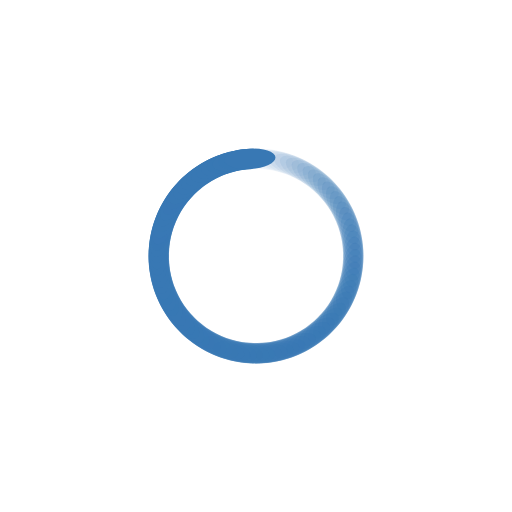
t = 0.00 s
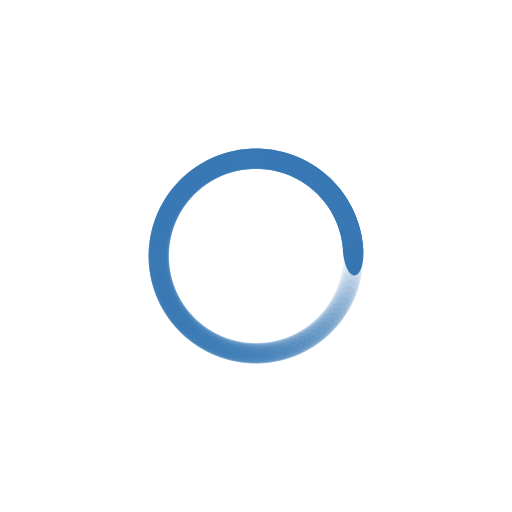
t = 0.25 s
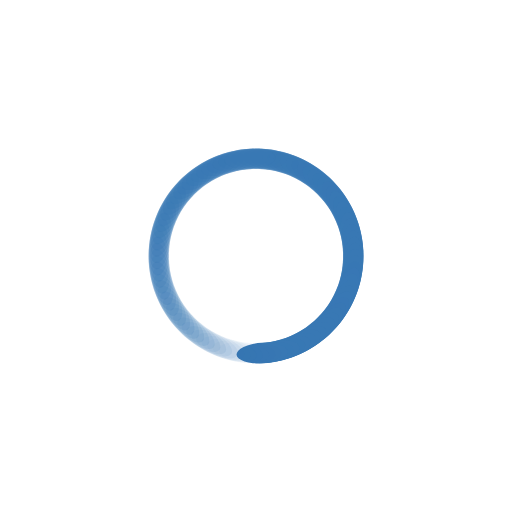
t = 0.50 s
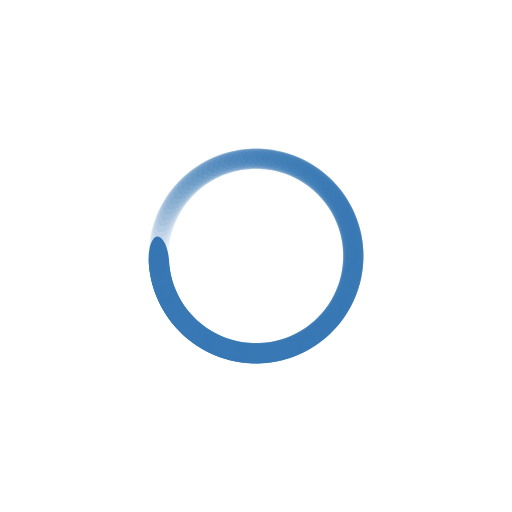
t = 0.75 s

The animated SVG that drew these frames (rendered in a browser with its animation timeline set to each time). Animation: 100 SMIL elements (animate=100); one cycle of 1.00 s, repeats indefinitely.

<?xml version="1.0" encoding="utf-8"?>
<svg xmlns="http://www.w3.org/2000/svg" xmlns:xlink="http://www.w3.org/1999/xlink" style="margin: auto; background: rgba(255, 255, 255, 0); display: block; shape-rendering: auto;" width="200px" height="200px" viewBox="0 0 100 100" preserveAspectRatio="xMidYMid">
<g transform="rotate(0 50 50)">
  <rect x="45" y="29" rx="5" ry="2" width="10" height="4" fill="#3878b4">
    <animate attributeName="opacity" values="1;0" keyTimes="0;1" dur="1s" begin="-0.99s" repeatCount="indefinite"></animate>
  </rect>
</g><g transform="rotate(3.6 50 50)">
  <rect x="45" y="29" rx="5" ry="2" width="10" height="4" fill="#3878b4">
    <animate attributeName="opacity" values="1;0" keyTimes="0;1" dur="1s" begin="-0.98s" repeatCount="indefinite"></animate>
  </rect>
</g><g transform="rotate(7.2 50 50)">
  <rect x="45" y="29" rx="5" ry="2" width="10" height="4" fill="#3878b4">
    <animate attributeName="opacity" values="1;0" keyTimes="0;1" dur="1s" begin="-0.97s" repeatCount="indefinite"></animate>
  </rect>
</g><g transform="rotate(10.8 50 50)">
  <rect x="45" y="29" rx="5" ry="2" width="10" height="4" fill="#3878b4">
    <animate attributeName="opacity" values="1;0" keyTimes="0;1" dur="1s" begin="-0.96s" repeatCount="indefinite"></animate>
  </rect>
</g><g transform="rotate(14.4 50 50)">
  <rect x="45" y="29" rx="5" ry="2" width="10" height="4" fill="#3878b4">
    <animate attributeName="opacity" values="1;0" keyTimes="0;1" dur="1s" begin="-0.95s" repeatCount="indefinite"></animate>
  </rect>
</g><g transform="rotate(18 50 50)">
  <rect x="45" y="29" rx="5" ry="2" width="10" height="4" fill="#3878b4">
    <animate attributeName="opacity" values="1;0" keyTimes="0;1" dur="1s" begin="-0.94s" repeatCount="indefinite"></animate>
  </rect>
</g><g transform="rotate(21.6 50 50)">
  <rect x="45" y="29" rx="5" ry="2" width="10" height="4" fill="#3878b4">
    <animate attributeName="opacity" values="1;0" keyTimes="0;1" dur="1s" begin="-0.93s" repeatCount="indefinite"></animate>
  </rect>
</g><g transform="rotate(25.2 50 50)">
  <rect x="45" y="29" rx="5" ry="2" width="10" height="4" fill="#3878b4">
    <animate attributeName="opacity" values="1;0" keyTimes="0;1" dur="1s" begin="-0.92s" repeatCount="indefinite"></animate>
  </rect>
</g><g transform="rotate(28.8 50 50)">
  <rect x="45" y="29" rx="5" ry="2" width="10" height="4" fill="#3878b4">
    <animate attributeName="opacity" values="1;0" keyTimes="0;1" dur="1s" begin="-0.91s" repeatCount="indefinite"></animate>
  </rect>
</g><g transform="rotate(32.4 50 50)">
  <rect x="45" y="29" rx="5" ry="2" width="10" height="4" fill="#3878b4">
    <animate attributeName="opacity" values="1;0" keyTimes="0;1" dur="1s" begin="-0.9s" repeatCount="indefinite"></animate>
  </rect>
</g><g transform="rotate(36 50 50)">
  <rect x="45" y="29" rx="5" ry="2" width="10" height="4" fill="#3878b4">
    <animate attributeName="opacity" values="1;0" keyTimes="0;1" dur="1s" begin="-0.89s" repeatCount="indefinite"></animate>
  </rect>
</g><g transform="rotate(39.6 50 50)">
  <rect x="45" y="29" rx="5" ry="2" width="10" height="4" fill="#3878b4">
    <animate attributeName="opacity" values="1;0" keyTimes="0;1" dur="1s" begin="-0.88s" repeatCount="indefinite"></animate>
  </rect>
</g><g transform="rotate(43.2 50 50)">
  <rect x="45" y="29" rx="5" ry="2" width="10" height="4" fill="#3878b4">
    <animate attributeName="opacity" values="1;0" keyTimes="0;1" dur="1s" begin="-0.87s" repeatCount="indefinite"></animate>
  </rect>
</g><g transform="rotate(46.8 50 50)">
  <rect x="45" y="29" rx="5" ry="2" width="10" height="4" fill="#3878b4">
    <animate attributeName="opacity" values="1;0" keyTimes="0;1" dur="1s" begin="-0.86s" repeatCount="indefinite"></animate>
  </rect>
</g><g transform="rotate(50.4 50 50)">
  <rect x="45" y="29" rx="5" ry="2" width="10" height="4" fill="#3878b4">
    <animate attributeName="opacity" values="1;0" keyTimes="0;1" dur="1s" begin="-0.85s" repeatCount="indefinite"></animate>
  </rect>
</g><g transform="rotate(54 50 50)">
  <rect x="45" y="29" rx="5" ry="2" width="10" height="4" fill="#3878b4">
    <animate attributeName="opacity" values="1;0" keyTimes="0;1" dur="1s" begin="-0.84s" repeatCount="indefinite"></animate>
  </rect>
</g><g transform="rotate(57.6 50 50)">
  <rect x="45" y="29" rx="5" ry="2" width="10" height="4" fill="#3878b4">
    <animate attributeName="opacity" values="1;0" keyTimes="0;1" dur="1s" begin="-0.83s" repeatCount="indefinite"></animate>
  </rect>
</g><g transform="rotate(61.2 50 50)">
  <rect x="45" y="29" rx="5" ry="2" width="10" height="4" fill="#3878b4">
    <animate attributeName="opacity" values="1;0" keyTimes="0;1" dur="1s" begin="-0.82s" repeatCount="indefinite"></animate>
  </rect>
</g><g transform="rotate(64.8 50 50)">
  <rect x="45" y="29" rx="5" ry="2" width="10" height="4" fill="#3878b4">
    <animate attributeName="opacity" values="1;0" keyTimes="0;1" dur="1s" begin="-0.81s" repeatCount="indefinite"></animate>
  </rect>
</g><g transform="rotate(68.4 50 50)">
  <rect x="45" y="29" rx="5" ry="2" width="10" height="4" fill="#3878b4">
    <animate attributeName="opacity" values="1;0" keyTimes="0;1" dur="1s" begin="-0.8s" repeatCount="indefinite"></animate>
  </rect>
</g><g transform="rotate(72 50 50)">
  <rect x="45" y="29" rx="5" ry="2" width="10" height="4" fill="#3878b4">
    <animate attributeName="opacity" values="1;0" keyTimes="0;1" dur="1s" begin="-0.79s" repeatCount="indefinite"></animate>
  </rect>
</g><g transform="rotate(75.6 50 50)">
  <rect x="45" y="29" rx="5" ry="2" width="10" height="4" fill="#3878b4">
    <animate attributeName="opacity" values="1;0" keyTimes="0;1" dur="1s" begin="-0.78s" repeatCount="indefinite"></animate>
  </rect>
</g><g transform="rotate(79.2 50 50)">
  <rect x="45" y="29" rx="5" ry="2" width="10" height="4" fill="#3878b4">
    <animate attributeName="opacity" values="1;0" keyTimes="0;1" dur="1s" begin="-0.77s" repeatCount="indefinite"></animate>
  </rect>
</g><g transform="rotate(82.8 50 50)">
  <rect x="45" y="29" rx="5" ry="2" width="10" height="4" fill="#3878b4">
    <animate attributeName="opacity" values="1;0" keyTimes="0;1" dur="1s" begin="-0.76s" repeatCount="indefinite"></animate>
  </rect>
</g><g transform="rotate(86.4 50 50)">
  <rect x="45" y="29" rx="5" ry="2" width="10" height="4" fill="#3878b4">
    <animate attributeName="opacity" values="1;0" keyTimes="0;1" dur="1s" begin="-0.75s" repeatCount="indefinite"></animate>
  </rect>
</g><g transform="rotate(90 50 50)">
  <rect x="45" y="29" rx="5" ry="2" width="10" height="4" fill="#3878b4">
    <animate attributeName="opacity" values="1;0" keyTimes="0;1" dur="1s" begin="-0.74s" repeatCount="indefinite"></animate>
  </rect>
</g><g transform="rotate(93.6 50 50)">
  <rect x="45" y="29" rx="5" ry="2" width="10" height="4" fill="#3878b4">
    <animate attributeName="opacity" values="1;0" keyTimes="0;1" dur="1s" begin="-0.73s" repeatCount="indefinite"></animate>
  </rect>
</g><g transform="rotate(97.2 50 50)">
  <rect x="45" y="29" rx="5" ry="2" width="10" height="4" fill="#3878b4">
    <animate attributeName="opacity" values="1;0" keyTimes="0;1" dur="1s" begin="-0.72s" repeatCount="indefinite"></animate>
  </rect>
</g><g transform="rotate(100.8 50 50)">
  <rect x="45" y="29" rx="5" ry="2" width="10" height="4" fill="#3878b4">
    <animate attributeName="opacity" values="1;0" keyTimes="0;1" dur="1s" begin="-0.71s" repeatCount="indefinite"></animate>
  </rect>
</g><g transform="rotate(104.4 50 50)">
  <rect x="45" y="29" rx="5" ry="2" width="10" height="4" fill="#3878b4">
    <animate attributeName="opacity" values="1;0" keyTimes="0;1" dur="1s" begin="-0.7s" repeatCount="indefinite"></animate>
  </rect>
</g><g transform="rotate(108 50 50)">
  <rect x="45" y="29" rx="5" ry="2" width="10" height="4" fill="#3878b4">
    <animate attributeName="opacity" values="1;0" keyTimes="0;1" dur="1s" begin="-0.69s" repeatCount="indefinite"></animate>
  </rect>
</g><g transform="rotate(111.6 50 50)">
  <rect x="45" y="29" rx="5" ry="2" width="10" height="4" fill="#3878b4">
    <animate attributeName="opacity" values="1;0" keyTimes="0;1" dur="1s" begin="-0.68s" repeatCount="indefinite"></animate>
  </rect>
</g><g transform="rotate(115.2 50 50)">
  <rect x="45" y="29" rx="5" ry="2" width="10" height="4" fill="#3878b4">
    <animate attributeName="opacity" values="1;0" keyTimes="0;1" dur="1s" begin="-0.67s" repeatCount="indefinite"></animate>
  </rect>
</g><g transform="rotate(118.8 50 50)">
  <rect x="45" y="29" rx="5" ry="2" width="10" height="4" fill="#3878b4">
    <animate attributeName="opacity" values="1;0" keyTimes="0;1" dur="1s" begin="-0.66s" repeatCount="indefinite"></animate>
  </rect>
</g><g transform="rotate(122.4 50 50)">
  <rect x="45" y="29" rx="5" ry="2" width="10" height="4" fill="#3878b4">
    <animate attributeName="opacity" values="1;0" keyTimes="0;1" dur="1s" begin="-0.65s" repeatCount="indefinite"></animate>
  </rect>
</g><g transform="rotate(126 50 50)">
  <rect x="45" y="29" rx="5" ry="2" width="10" height="4" fill="#3878b4">
    <animate attributeName="opacity" values="1;0" keyTimes="0;1" dur="1s" begin="-0.64s" repeatCount="indefinite"></animate>
  </rect>
</g><g transform="rotate(129.6 50 50)">
  <rect x="45" y="29" rx="5" ry="2" width="10" height="4" fill="#3878b4">
    <animate attributeName="opacity" values="1;0" keyTimes="0;1" dur="1s" begin="-0.63s" repeatCount="indefinite"></animate>
  </rect>
</g><g transform="rotate(133.2 50 50)">
  <rect x="45" y="29" rx="5" ry="2" width="10" height="4" fill="#3878b4">
    <animate attributeName="opacity" values="1;0" keyTimes="0;1" dur="1s" begin="-0.62s" repeatCount="indefinite"></animate>
  </rect>
</g><g transform="rotate(136.8 50 50)">
  <rect x="45" y="29" rx="5" ry="2" width="10" height="4" fill="#3878b4">
    <animate attributeName="opacity" values="1;0" keyTimes="0;1" dur="1s" begin="-0.61s" repeatCount="indefinite"></animate>
  </rect>
</g><g transform="rotate(140.4 50 50)">
  <rect x="45" y="29" rx="5" ry="2" width="10" height="4" fill="#3878b4">
    <animate attributeName="opacity" values="1;0" keyTimes="0;1" dur="1s" begin="-0.6s" repeatCount="indefinite"></animate>
  </rect>
</g><g transform="rotate(144 50 50)">
  <rect x="45" y="29" rx="5" ry="2" width="10" height="4" fill="#3878b4">
    <animate attributeName="opacity" values="1;0" keyTimes="0;1" dur="1s" begin="-0.59s" repeatCount="indefinite"></animate>
  </rect>
</g><g transform="rotate(147.6 50 50)">
  <rect x="45" y="29" rx="5" ry="2" width="10" height="4" fill="#3878b4">
    <animate attributeName="opacity" values="1;0" keyTimes="0;1" dur="1s" begin="-0.58s" repeatCount="indefinite"></animate>
  </rect>
</g><g transform="rotate(151.2 50 50)">
  <rect x="45" y="29" rx="5" ry="2" width="10" height="4" fill="#3878b4">
    <animate attributeName="opacity" values="1;0" keyTimes="0;1" dur="1s" begin="-0.57s" repeatCount="indefinite"></animate>
  </rect>
</g><g transform="rotate(154.8 50 50)">
  <rect x="45" y="29" rx="5" ry="2" width="10" height="4" fill="#3878b4">
    <animate attributeName="opacity" values="1;0" keyTimes="0;1" dur="1s" begin="-0.56s" repeatCount="indefinite"></animate>
  </rect>
</g><g transform="rotate(158.4 50 50)">
  <rect x="45" y="29" rx="5" ry="2" width="10" height="4" fill="#3878b4">
    <animate attributeName="opacity" values="1;0" keyTimes="0;1" dur="1s" begin="-0.55s" repeatCount="indefinite"></animate>
  </rect>
</g><g transform="rotate(162 50 50)">
  <rect x="45" y="29" rx="5" ry="2" width="10" height="4" fill="#3878b4">
    <animate attributeName="opacity" values="1;0" keyTimes="0;1" dur="1s" begin="-0.54s" repeatCount="indefinite"></animate>
  </rect>
</g><g transform="rotate(165.6 50 50)">
  <rect x="45" y="29" rx="5" ry="2" width="10" height="4" fill="#3878b4">
    <animate attributeName="opacity" values="1;0" keyTimes="0;1" dur="1s" begin="-0.53s" repeatCount="indefinite"></animate>
  </rect>
</g><g transform="rotate(169.2 50 50)">
  <rect x="45" y="29" rx="5" ry="2" width="10" height="4" fill="#3878b4">
    <animate attributeName="opacity" values="1;0" keyTimes="0;1" dur="1s" begin="-0.52s" repeatCount="indefinite"></animate>
  </rect>
</g><g transform="rotate(172.8 50 50)">
  <rect x="45" y="29" rx="5" ry="2" width="10" height="4" fill="#3878b4">
    <animate attributeName="opacity" values="1;0" keyTimes="0;1" dur="1s" begin="-0.51s" repeatCount="indefinite"></animate>
  </rect>
</g><g transform="rotate(176.4 50 50)">
  <rect x="45" y="29" rx="5" ry="2" width="10" height="4" fill="#3878b4">
    <animate attributeName="opacity" values="1;0" keyTimes="0;1" dur="1s" begin="-0.5s" repeatCount="indefinite"></animate>
  </rect>
</g><g transform="rotate(180 50 50)">
  <rect x="45" y="29" rx="5" ry="2" width="10" height="4" fill="#3878b4">
    <animate attributeName="opacity" values="1;0" keyTimes="0;1" dur="1s" begin="-0.49s" repeatCount="indefinite"></animate>
  </rect>
</g><g transform="rotate(183.6 50 50)">
  <rect x="45" y="29" rx="5" ry="2" width="10" height="4" fill="#3878b4">
    <animate attributeName="opacity" values="1;0" keyTimes="0;1" dur="1s" begin="-0.48s" repeatCount="indefinite"></animate>
  </rect>
</g><g transform="rotate(187.2 50 50)">
  <rect x="45" y="29" rx="5" ry="2" width="10" height="4" fill="#3878b4">
    <animate attributeName="opacity" values="1;0" keyTimes="0;1" dur="1s" begin="-0.47s" repeatCount="indefinite"></animate>
  </rect>
</g><g transform="rotate(190.8 50 50)">
  <rect x="45" y="29" rx="5" ry="2" width="10" height="4" fill="#3878b4">
    <animate attributeName="opacity" values="1;0" keyTimes="0;1" dur="1s" begin="-0.46s" repeatCount="indefinite"></animate>
  </rect>
</g><g transform="rotate(194.4 50 50)">
  <rect x="45" y="29" rx="5" ry="2" width="10" height="4" fill="#3878b4">
    <animate attributeName="opacity" values="1;0" keyTimes="0;1" dur="1s" begin="-0.45s" repeatCount="indefinite"></animate>
  </rect>
</g><g transform="rotate(198 50 50)">
  <rect x="45" y="29" rx="5" ry="2" width="10" height="4" fill="#3878b4">
    <animate attributeName="opacity" values="1;0" keyTimes="0;1" dur="1s" begin="-0.44s" repeatCount="indefinite"></animate>
  </rect>
</g><g transform="rotate(201.6 50 50)">
  <rect x="45" y="29" rx="5" ry="2" width="10" height="4" fill="#3878b4">
    <animate attributeName="opacity" values="1;0" keyTimes="0;1" dur="1s" begin="-0.43s" repeatCount="indefinite"></animate>
  </rect>
</g><g transform="rotate(205.2 50 50)">
  <rect x="45" y="29" rx="5" ry="2" width="10" height="4" fill="#3878b4">
    <animate attributeName="opacity" values="1;0" keyTimes="0;1" dur="1s" begin="-0.42s" repeatCount="indefinite"></animate>
  </rect>
</g><g transform="rotate(208.8 50 50)">
  <rect x="45" y="29" rx="5" ry="2" width="10" height="4" fill="#3878b4">
    <animate attributeName="opacity" values="1;0" keyTimes="0;1" dur="1s" begin="-0.41s" repeatCount="indefinite"></animate>
  </rect>
</g><g transform="rotate(212.4 50 50)">
  <rect x="45" y="29" rx="5" ry="2" width="10" height="4" fill="#3878b4">
    <animate attributeName="opacity" values="1;0" keyTimes="0;1" dur="1s" begin="-0.4s" repeatCount="indefinite"></animate>
  </rect>
</g><g transform="rotate(216 50 50)">
  <rect x="45" y="29" rx="5" ry="2" width="10" height="4" fill="#3878b4">
    <animate attributeName="opacity" values="1;0" keyTimes="0;1" dur="1s" begin="-0.39s" repeatCount="indefinite"></animate>
  </rect>
</g><g transform="rotate(219.6 50 50)">
  <rect x="45" y="29" rx="5" ry="2" width="10" height="4" fill="#3878b4">
    <animate attributeName="opacity" values="1;0" keyTimes="0;1" dur="1s" begin="-0.38s" repeatCount="indefinite"></animate>
  </rect>
</g><g transform="rotate(223.2 50 50)">
  <rect x="45" y="29" rx="5" ry="2" width="10" height="4" fill="#3878b4">
    <animate attributeName="opacity" values="1;0" keyTimes="0;1" dur="1s" begin="-0.37s" repeatCount="indefinite"></animate>
  </rect>
</g><g transform="rotate(226.8 50 50)">
  <rect x="45" y="29" rx="5" ry="2" width="10" height="4" fill="#3878b4">
    <animate attributeName="opacity" values="1;0" keyTimes="0;1" dur="1s" begin="-0.36s" repeatCount="indefinite"></animate>
  </rect>
</g><g transform="rotate(230.4 50 50)">
  <rect x="45" y="29" rx="5" ry="2" width="10" height="4" fill="#3878b4">
    <animate attributeName="opacity" values="1;0" keyTimes="0;1" dur="1s" begin="-0.35s" repeatCount="indefinite"></animate>
  </rect>
</g><g transform="rotate(234 50 50)">
  <rect x="45" y="29" rx="5" ry="2" width="10" height="4" fill="#3878b4">
    <animate attributeName="opacity" values="1;0" keyTimes="0;1" dur="1s" begin="-0.34s" repeatCount="indefinite"></animate>
  </rect>
</g><g transform="rotate(237.6 50 50)">
  <rect x="45" y="29" rx="5" ry="2" width="10" height="4" fill="#3878b4">
    <animate attributeName="opacity" values="1;0" keyTimes="0;1" dur="1s" begin="-0.33s" repeatCount="indefinite"></animate>
  </rect>
</g><g transform="rotate(241.2 50 50)">
  <rect x="45" y="29" rx="5" ry="2" width="10" height="4" fill="#3878b4">
    <animate attributeName="opacity" values="1;0" keyTimes="0;1" dur="1s" begin="-0.32s" repeatCount="indefinite"></animate>
  </rect>
</g><g transform="rotate(244.8 50 50)">
  <rect x="45" y="29" rx="5" ry="2" width="10" height="4" fill="#3878b4">
    <animate attributeName="opacity" values="1;0" keyTimes="0;1" dur="1s" begin="-0.31s" repeatCount="indefinite"></animate>
  </rect>
</g><g transform="rotate(248.4 50 50)">
  <rect x="45" y="29" rx="5" ry="2" width="10" height="4" fill="#3878b4">
    <animate attributeName="opacity" values="1;0" keyTimes="0;1" dur="1s" begin="-0.3s" repeatCount="indefinite"></animate>
  </rect>
</g><g transform="rotate(252 50 50)">
  <rect x="45" y="29" rx="5" ry="2" width="10" height="4" fill="#3878b4">
    <animate attributeName="opacity" values="1;0" keyTimes="0;1" dur="1s" begin="-0.29s" repeatCount="indefinite"></animate>
  </rect>
</g><g transform="rotate(255.6 50 50)">
  <rect x="45" y="29" rx="5" ry="2" width="10" height="4" fill="#3878b4">
    <animate attributeName="opacity" values="1;0" keyTimes="0;1" dur="1s" begin="-0.28s" repeatCount="indefinite"></animate>
  </rect>
</g><g transform="rotate(259.2 50 50)">
  <rect x="45" y="29" rx="5" ry="2" width="10" height="4" fill="#3878b4">
    <animate attributeName="opacity" values="1;0" keyTimes="0;1" dur="1s" begin="-0.27s" repeatCount="indefinite"></animate>
  </rect>
</g><g transform="rotate(262.8 50 50)">
  <rect x="45" y="29" rx="5" ry="2" width="10" height="4" fill="#3878b4">
    <animate attributeName="opacity" values="1;0" keyTimes="0;1" dur="1s" begin="-0.26s" repeatCount="indefinite"></animate>
  </rect>
</g><g transform="rotate(266.4 50 50)">
  <rect x="45" y="29" rx="5" ry="2" width="10" height="4" fill="#3878b4">
    <animate attributeName="opacity" values="1;0" keyTimes="0;1" dur="1s" begin="-0.25s" repeatCount="indefinite"></animate>
  </rect>
</g><g transform="rotate(270 50 50)">
  <rect x="45" y="29" rx="5" ry="2" width="10" height="4" fill="#3878b4">
    <animate attributeName="opacity" values="1;0" keyTimes="0;1" dur="1s" begin="-0.24s" repeatCount="indefinite"></animate>
  </rect>
</g><g transform="rotate(273.6 50 50)">
  <rect x="45" y="29" rx="5" ry="2" width="10" height="4" fill="#3878b4">
    <animate attributeName="opacity" values="1;0" keyTimes="0;1" dur="1s" begin="-0.23s" repeatCount="indefinite"></animate>
  </rect>
</g><g transform="rotate(277.2 50 50)">
  <rect x="45" y="29" rx="5" ry="2" width="10" height="4" fill="#3878b4">
    <animate attributeName="opacity" values="1;0" keyTimes="0;1" dur="1s" begin="-0.22s" repeatCount="indefinite"></animate>
  </rect>
</g><g transform="rotate(280.8 50 50)">
  <rect x="45" y="29" rx="5" ry="2" width="10" height="4" fill="#3878b4">
    <animate attributeName="opacity" values="1;0" keyTimes="0;1" dur="1s" begin="-0.21s" repeatCount="indefinite"></animate>
  </rect>
</g><g transform="rotate(284.4 50 50)">
  <rect x="45" y="29" rx="5" ry="2" width="10" height="4" fill="#3878b4">
    <animate attributeName="opacity" values="1;0" keyTimes="0;1" dur="1s" begin="-0.2s" repeatCount="indefinite"></animate>
  </rect>
</g><g transform="rotate(288 50 50)">
  <rect x="45" y="29" rx="5" ry="2" width="10" height="4" fill="#3878b4">
    <animate attributeName="opacity" values="1;0" keyTimes="0;1" dur="1s" begin="-0.19s" repeatCount="indefinite"></animate>
  </rect>
</g><g transform="rotate(291.6 50 50)">
  <rect x="45" y="29" rx="5" ry="2" width="10" height="4" fill="#3878b4">
    <animate attributeName="opacity" values="1;0" keyTimes="0;1" dur="1s" begin="-0.18s" repeatCount="indefinite"></animate>
  </rect>
</g><g transform="rotate(295.2 50 50)">
  <rect x="45" y="29" rx="5" ry="2" width="10" height="4" fill="#3878b4">
    <animate attributeName="opacity" values="1;0" keyTimes="0;1" dur="1s" begin="-0.17s" repeatCount="indefinite"></animate>
  </rect>
</g><g transform="rotate(298.8 50 50)">
  <rect x="45" y="29" rx="5" ry="2" width="10" height="4" fill="#3878b4">
    <animate attributeName="opacity" values="1;0" keyTimes="0;1" dur="1s" begin="-0.16s" repeatCount="indefinite"></animate>
  </rect>
</g><g transform="rotate(302.4 50 50)">
  <rect x="45" y="29" rx="5" ry="2" width="10" height="4" fill="#3878b4">
    <animate attributeName="opacity" values="1;0" keyTimes="0;1" dur="1s" begin="-0.15s" repeatCount="indefinite"></animate>
  </rect>
</g><g transform="rotate(306 50 50)">
  <rect x="45" y="29" rx="5" ry="2" width="10" height="4" fill="#3878b4">
    <animate attributeName="opacity" values="1;0" keyTimes="0;1" dur="1s" begin="-0.14s" repeatCount="indefinite"></animate>
  </rect>
</g><g transform="rotate(309.6 50 50)">
  <rect x="45" y="29" rx="5" ry="2" width="10" height="4" fill="#3878b4">
    <animate attributeName="opacity" values="1;0" keyTimes="0;1" dur="1s" begin="-0.13s" repeatCount="indefinite"></animate>
  </rect>
</g><g transform="rotate(313.2 50 50)">
  <rect x="45" y="29" rx="5" ry="2" width="10" height="4" fill="#3878b4">
    <animate attributeName="opacity" values="1;0" keyTimes="0;1" dur="1s" begin="-0.12s" repeatCount="indefinite"></animate>
  </rect>
</g><g transform="rotate(316.8 50 50)">
  <rect x="45" y="29" rx="5" ry="2" width="10" height="4" fill="#3878b4">
    <animate attributeName="opacity" values="1;0" keyTimes="0;1" dur="1s" begin="-0.11s" repeatCount="indefinite"></animate>
  </rect>
</g><g transform="rotate(320.4 50 50)">
  <rect x="45" y="29" rx="5" ry="2" width="10" height="4" fill="#3878b4">
    <animate attributeName="opacity" values="1;0" keyTimes="0;1" dur="1s" begin="-0.1s" repeatCount="indefinite"></animate>
  </rect>
</g><g transform="rotate(324 50 50)">
  <rect x="45" y="29" rx="5" ry="2" width="10" height="4" fill="#3878b4">
    <animate attributeName="opacity" values="1;0" keyTimes="0;1" dur="1s" begin="-0.09s" repeatCount="indefinite"></animate>
  </rect>
</g><g transform="rotate(327.6 50 50)">
  <rect x="45" y="29" rx="5" ry="2" width="10" height="4" fill="#3878b4">
    <animate attributeName="opacity" values="1;0" keyTimes="0;1" dur="1s" begin="-0.08s" repeatCount="indefinite"></animate>
  </rect>
</g><g transform="rotate(331.2 50 50)">
  <rect x="45" y="29" rx="5" ry="2" width="10" height="4" fill="#3878b4">
    <animate attributeName="opacity" values="1;0" keyTimes="0;1" dur="1s" begin="-0.07s" repeatCount="indefinite"></animate>
  </rect>
</g><g transform="rotate(334.8 50 50)">
  <rect x="45" y="29" rx="5" ry="2" width="10" height="4" fill="#3878b4">
    <animate attributeName="opacity" values="1;0" keyTimes="0;1" dur="1s" begin="-0.06s" repeatCount="indefinite"></animate>
  </rect>
</g><g transform="rotate(338.4 50 50)">
  <rect x="45" y="29" rx="5" ry="2" width="10" height="4" fill="#3878b4">
    <animate attributeName="opacity" values="1;0" keyTimes="0;1" dur="1s" begin="-0.05s" repeatCount="indefinite"></animate>
  </rect>
</g><g transform="rotate(342 50 50)">
  <rect x="45" y="29" rx="5" ry="2" width="10" height="4" fill="#3878b4">
    <animate attributeName="opacity" values="1;0" keyTimes="0;1" dur="1s" begin="-0.04s" repeatCount="indefinite"></animate>
  </rect>
</g><g transform="rotate(345.6 50 50)">
  <rect x="45" y="29" rx="5" ry="2" width="10" height="4" fill="#3878b4">
    <animate attributeName="opacity" values="1;0" keyTimes="0;1" dur="1s" begin="-0.03s" repeatCount="indefinite"></animate>
  </rect>
</g><g transform="rotate(349.2 50 50)">
  <rect x="45" y="29" rx="5" ry="2" width="10" height="4" fill="#3878b4">
    <animate attributeName="opacity" values="1;0" keyTimes="0;1" dur="1s" begin="-0.02s" repeatCount="indefinite"></animate>
  </rect>
</g><g transform="rotate(352.8 50 50)">
  <rect x="45" y="29" rx="5" ry="2" width="10" height="4" fill="#3878b4">
    <animate attributeName="opacity" values="1;0" keyTimes="0;1" dur="1s" begin="-0.01s" repeatCount="indefinite"></animate>
  </rect>
</g><g transform="rotate(356.4 50 50)">
  <rect x="45" y="29" rx="5" ry="2" width="10" height="4" fill="#3878b4">
    <animate attributeName="opacity" values="1;0" keyTimes="0;1" dur="1s" begin="0s" repeatCount="indefinite"></animate>
  </rect>
</g>
<!-- [ldio] generated by https://loading.io/ --></svg>